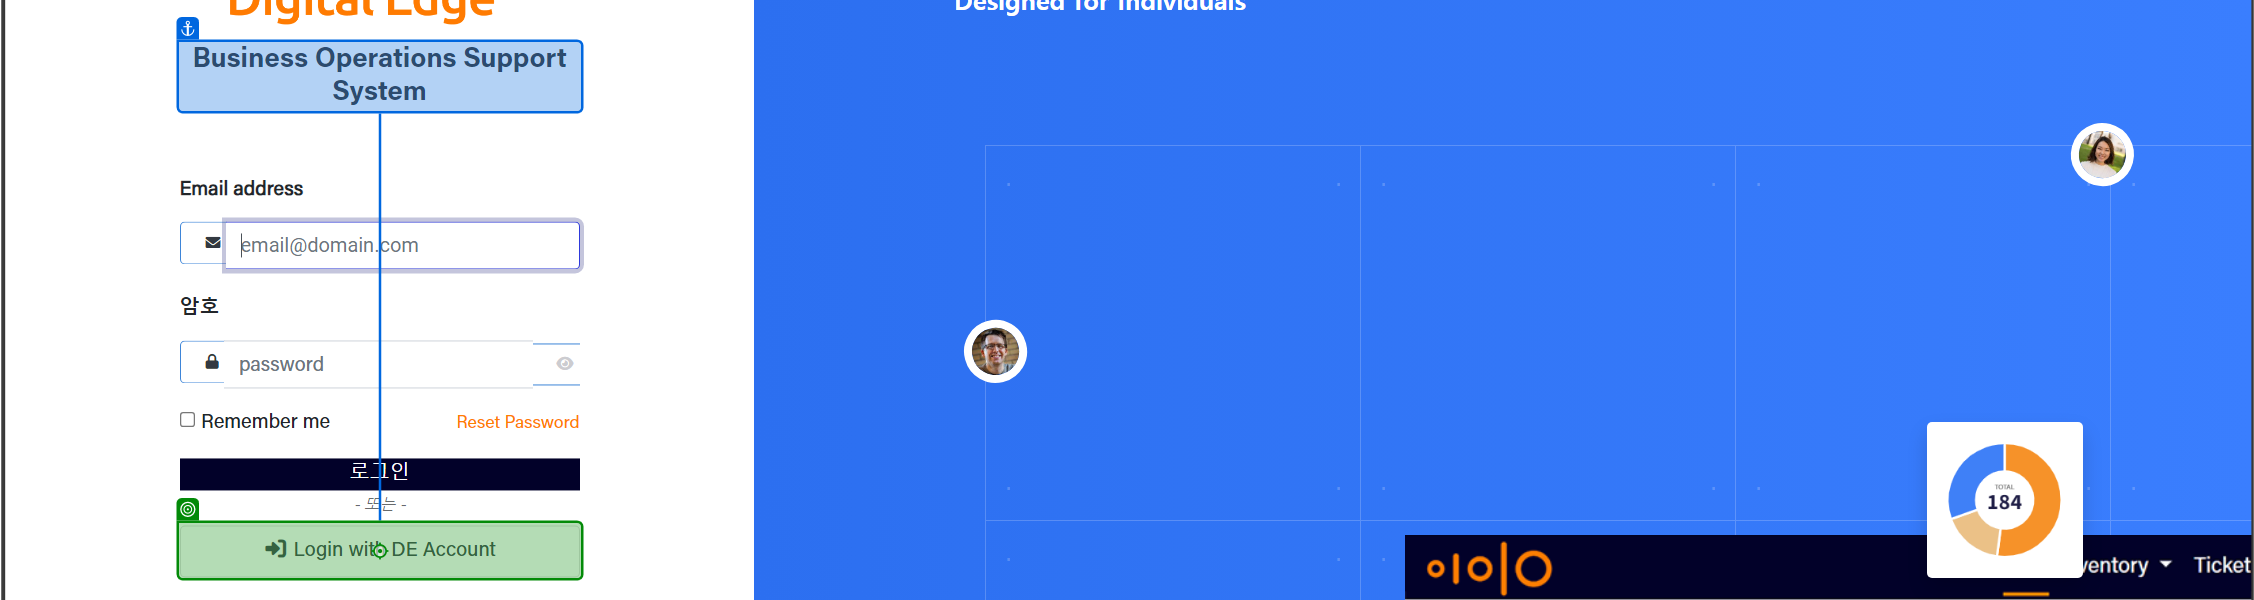
Workflow: Main

Step 1: click on 'Login with DE Account'

Step 2: click on 'Helpdesk' (no picture)

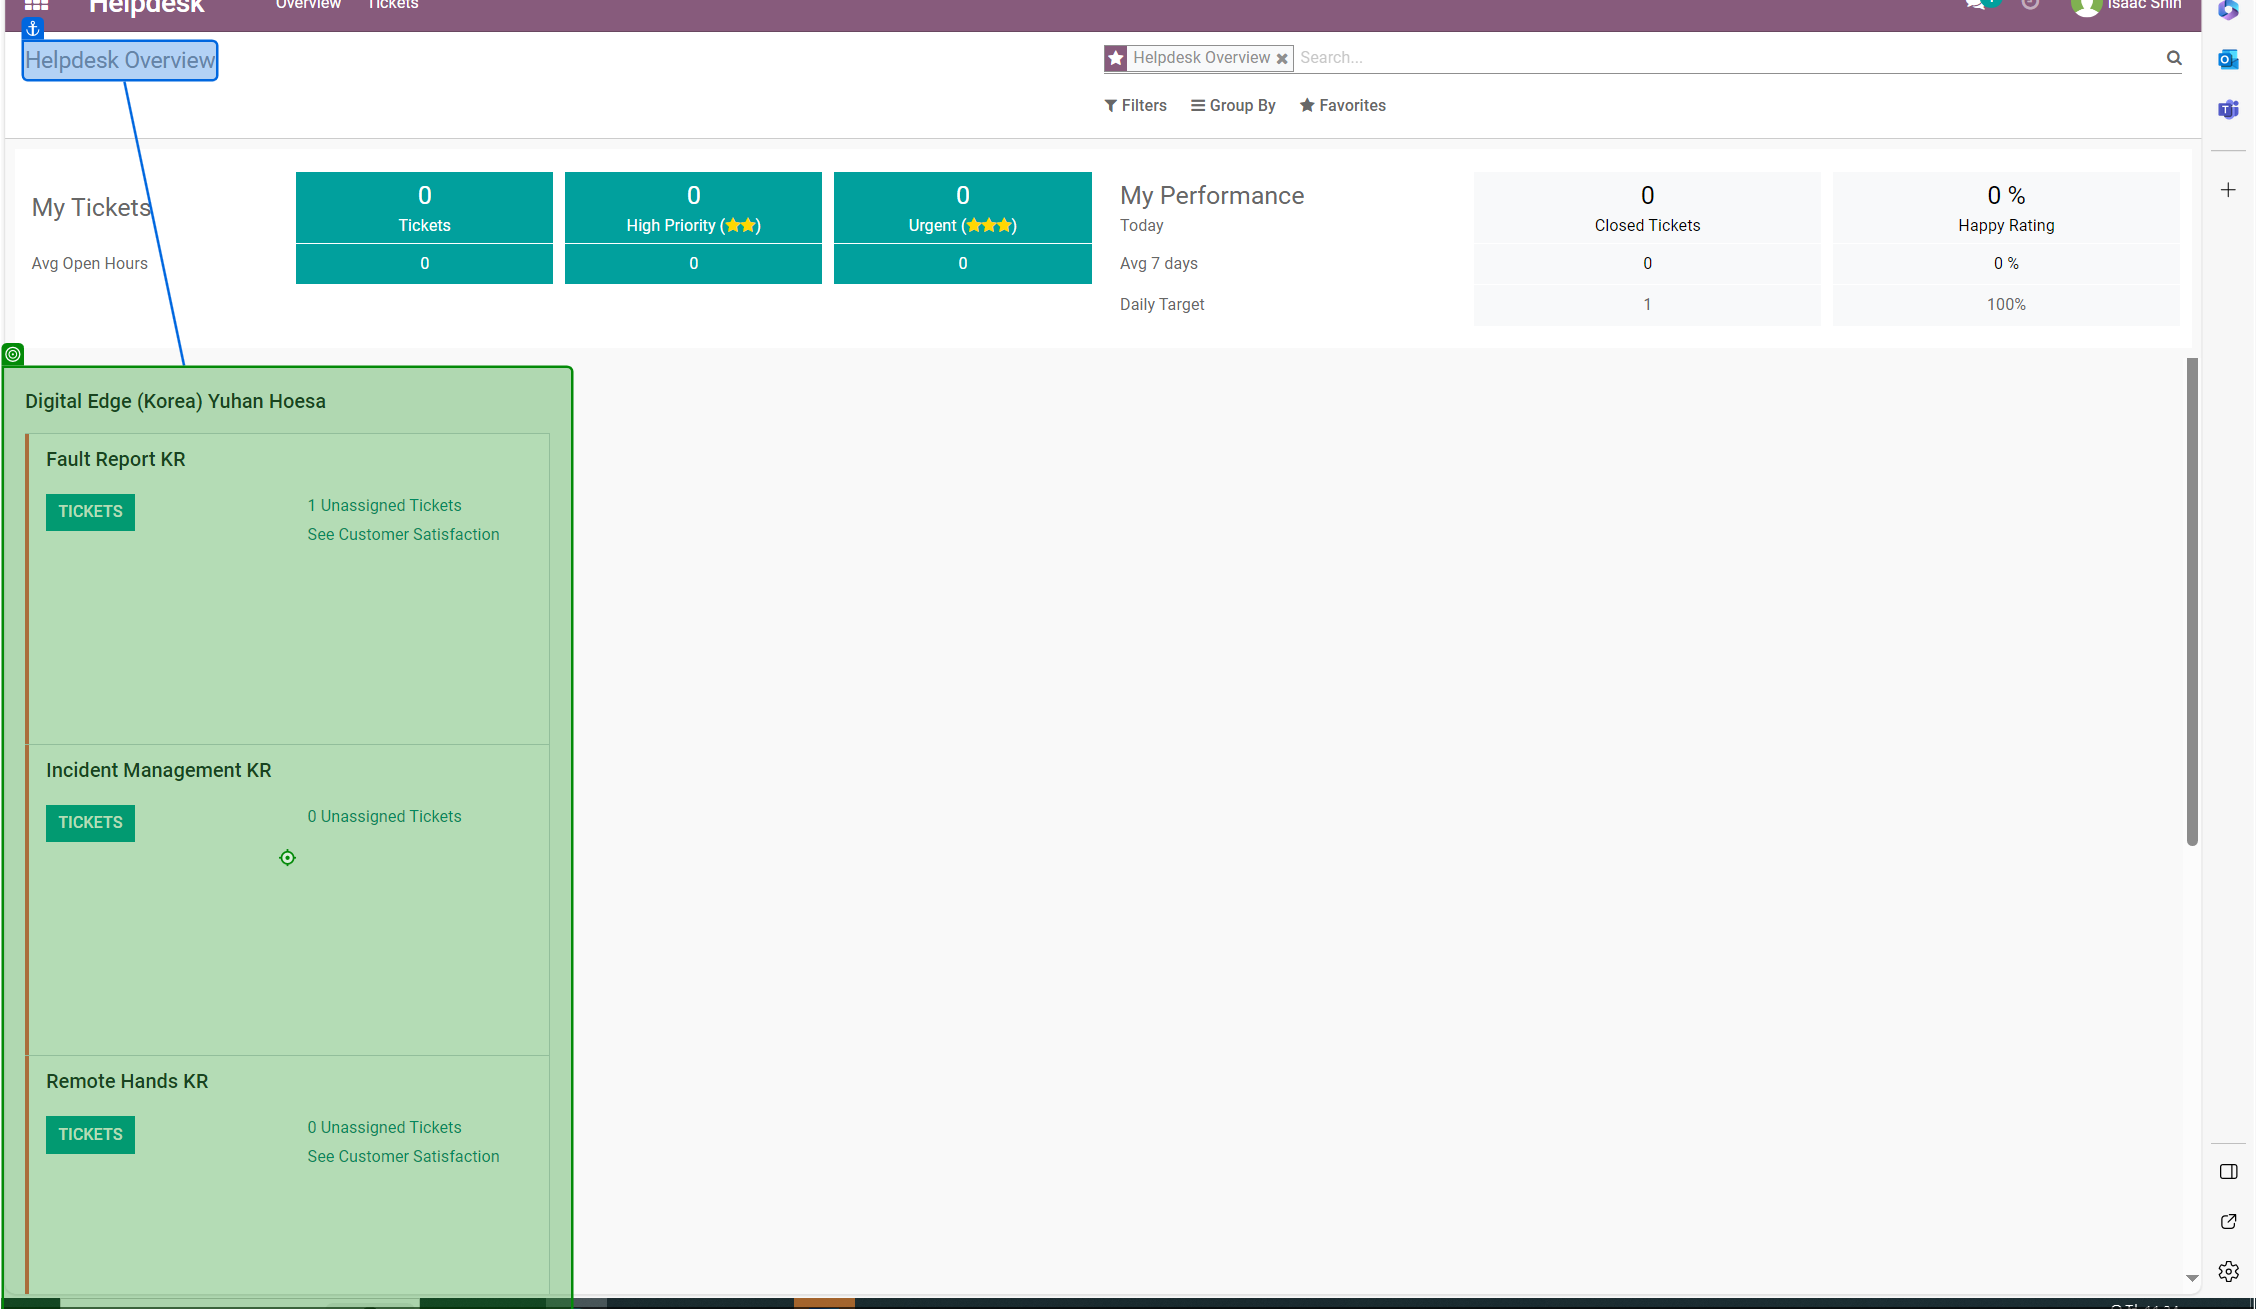
Step 3: Mouse Scroll 'Digital Edge'

Step 4: click on '4 Unassigned Tickets' (no picture)

Step 5: click (no picture)

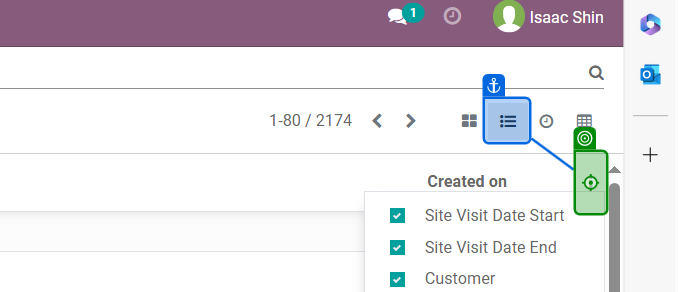
Step 6: click

Step 7: get-attribute of 'checked' (no picture)

Step 8 [then]: click (no picture)

Step 9: 체크박스 'I' (no picture)

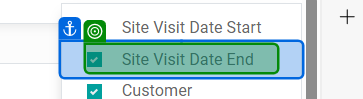
Step 10: get-attribute

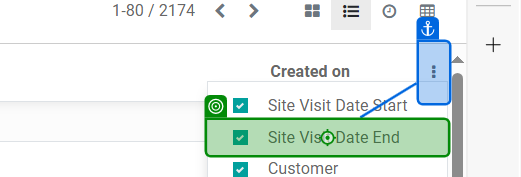
Step 11 [then]: click

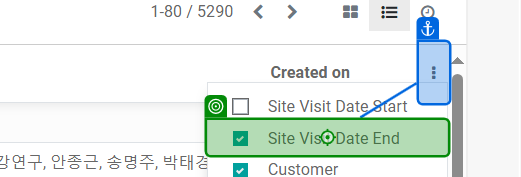
Step 12: 체크박스 'I'

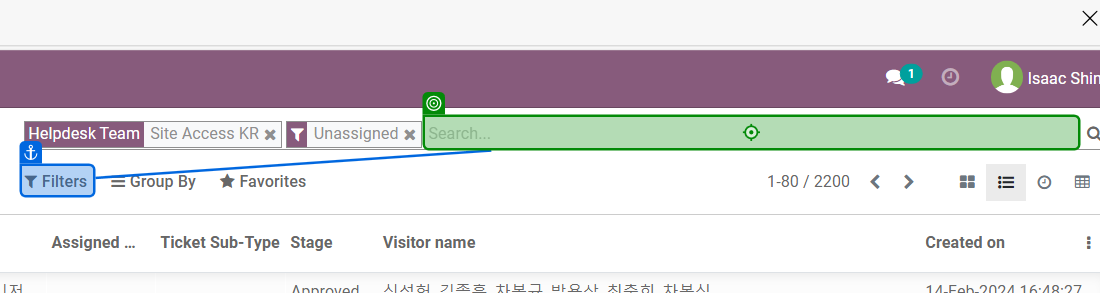
Step 13: type "GS ITM"

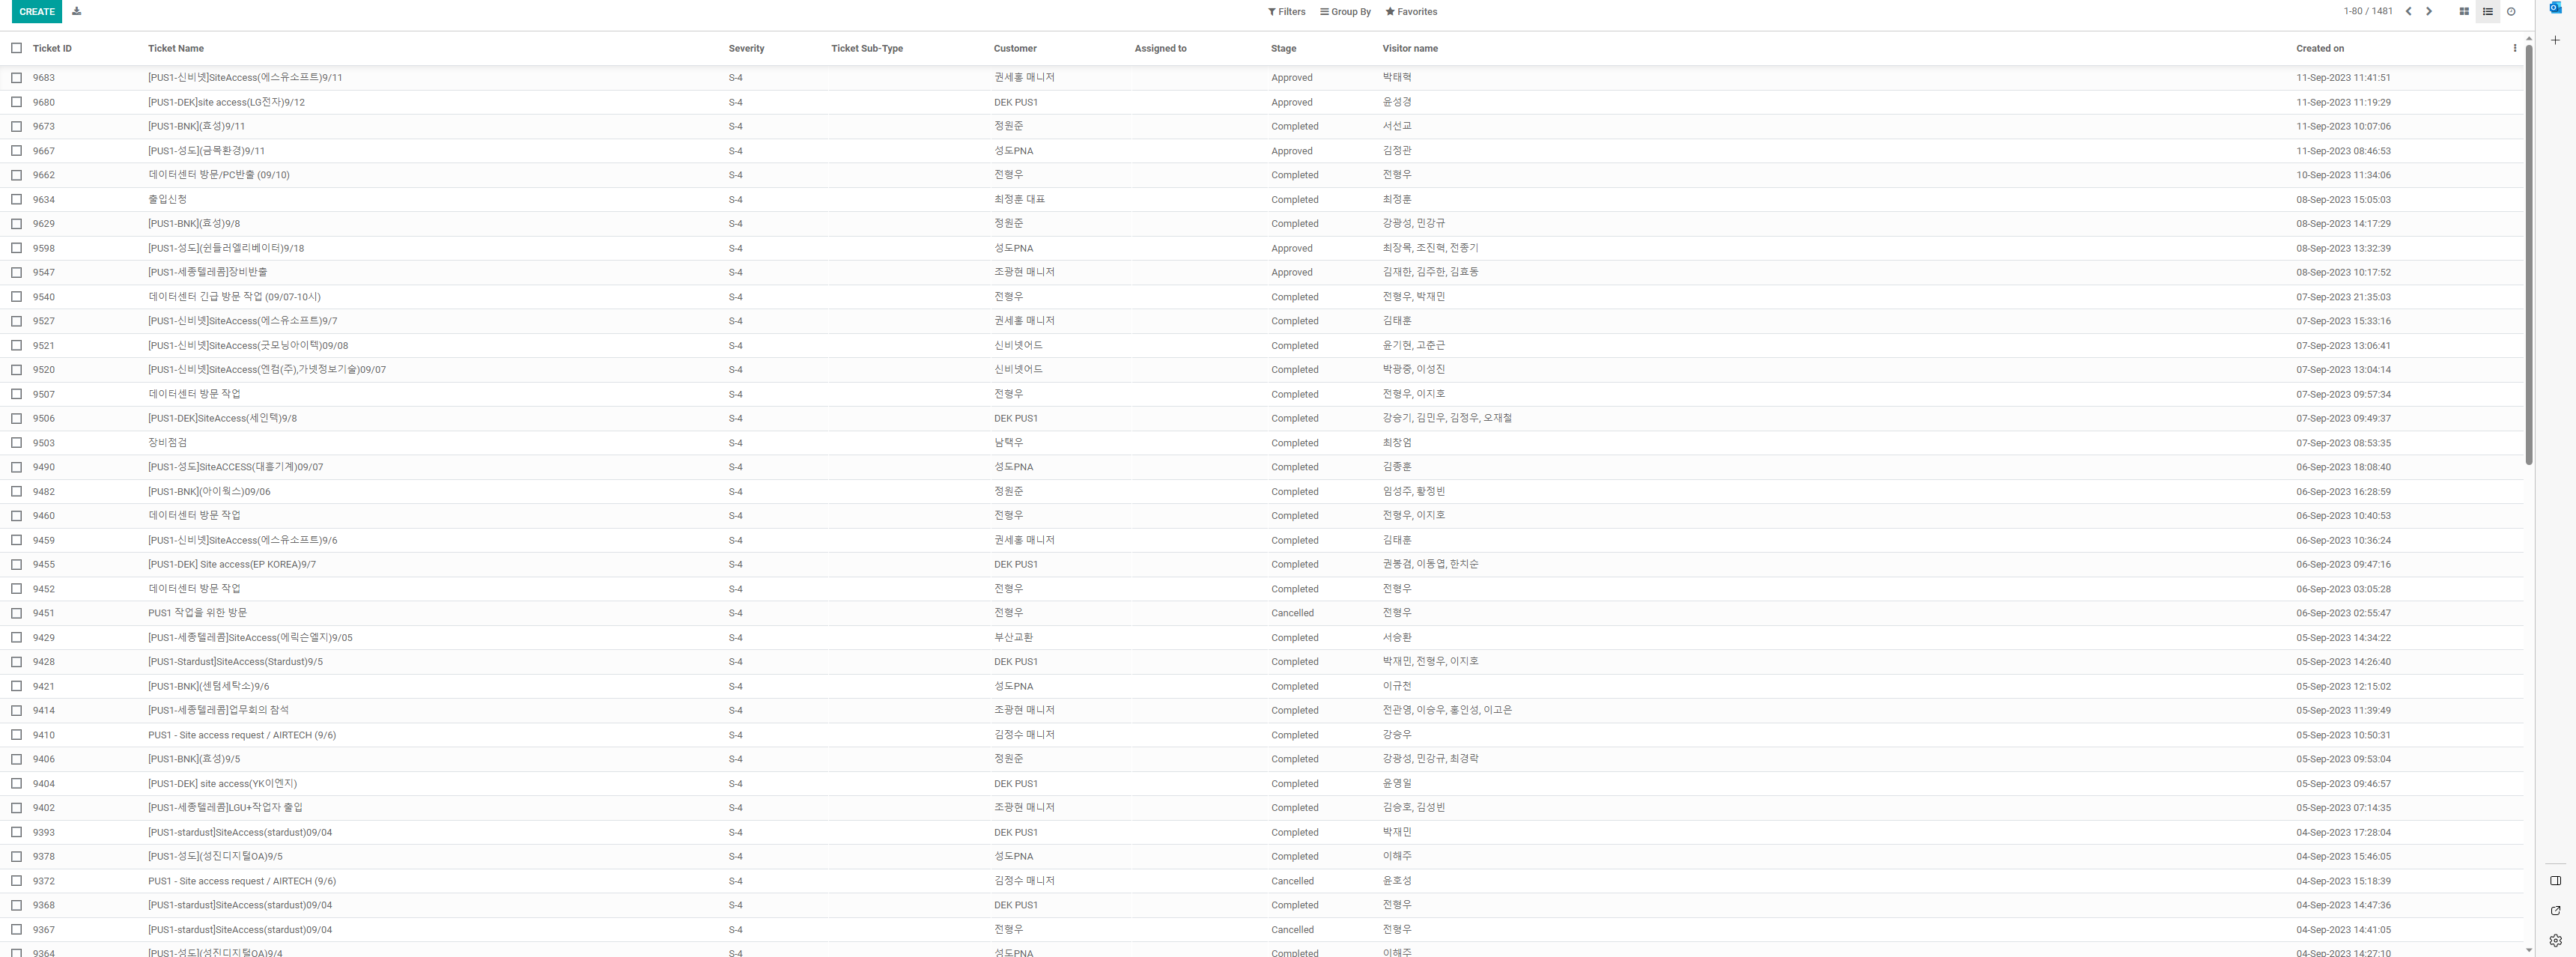
Step 14: get-text

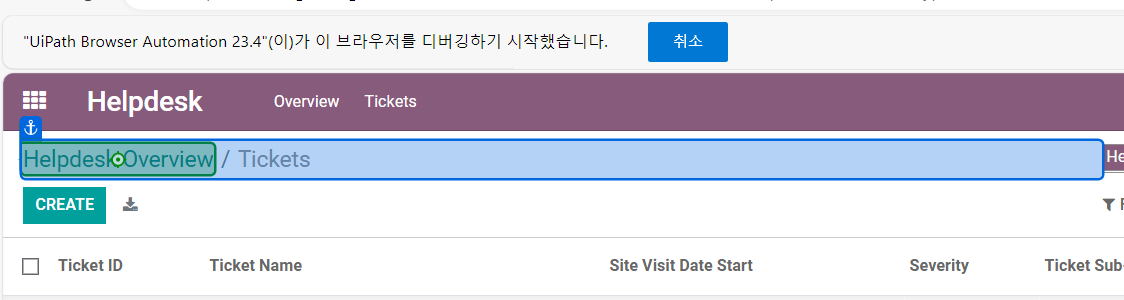
Step 15: click on 'Helpdesk Overview'

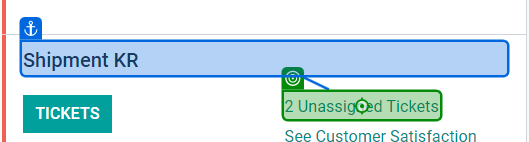
Step 16: click on '2 Unassigned Tickets'

Step 17: click (no picture)

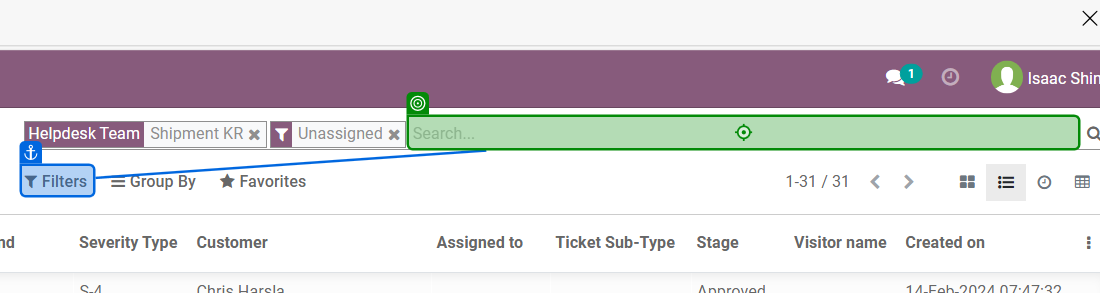
Step 18: type "GS ITM"

Step 19: get-text (same screen as step 14)

Step 20: click on 'Helpdesk Overview' (same screen as step 15)

Step 21: Mouse Scroll 'Helpdesk Overview' (no picture)

Step 22: click on '0 Unassigned Tickets' (no picture)

Step 23: click (no picture)

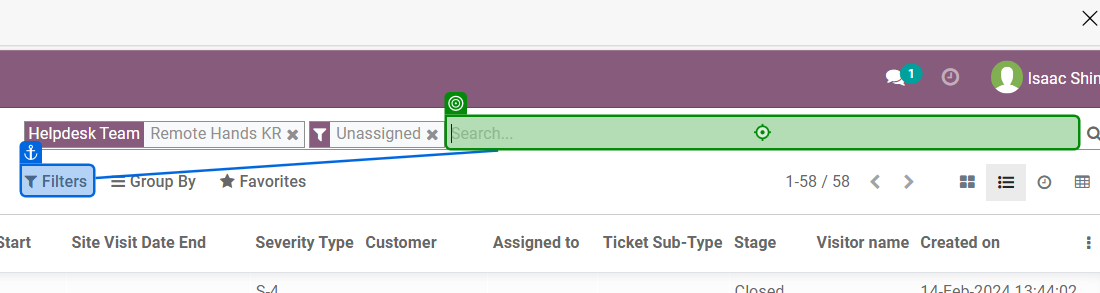
Step 24: type "GS ITM"

Step 25: get-text (same screen as step 14)

Step 26: click on 'Helpdesk Overview' (same screen as step 15)

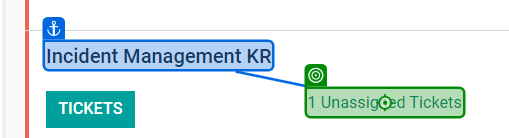
Step 27: click on '1 Unassigned Tickets'

Step 28: click (no picture)

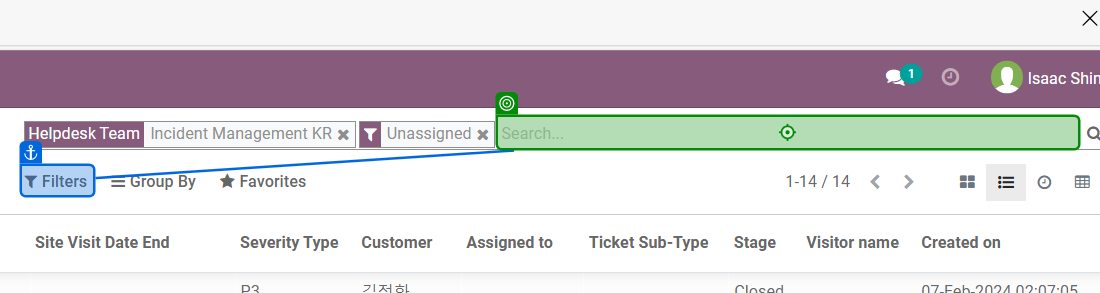
Step 29: type "GS ITM"

Step 30: get-text (same screen as step 14)

Step 31: Use Application: Inbox - [email redacted] - Outlook on the element in window 'Inbox - [email redacted] - Outlook' (outlook.exe) (no picture)

Step 32: click on '목록 항목 일정' (no picture)

Step 33: click on '목록' (no picture)

Step 34: click on '목록 항목 일정' (no picture)

Step 35: click on '계정 정보' (no picture)

Step 36: click on '열기 및 내보내기' (no picture)

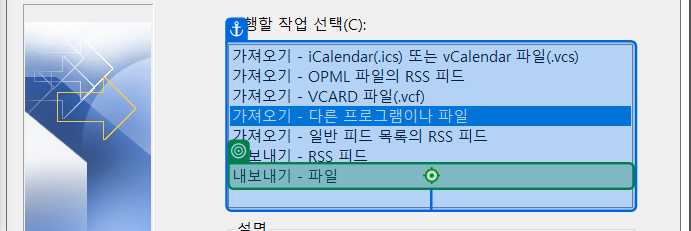
Step 37: click on '내보내기 - 파일'

Step 38: click on 'unchecked' (no picture)

Step 39: click on '쉼표로 구분된 값' (no picture)

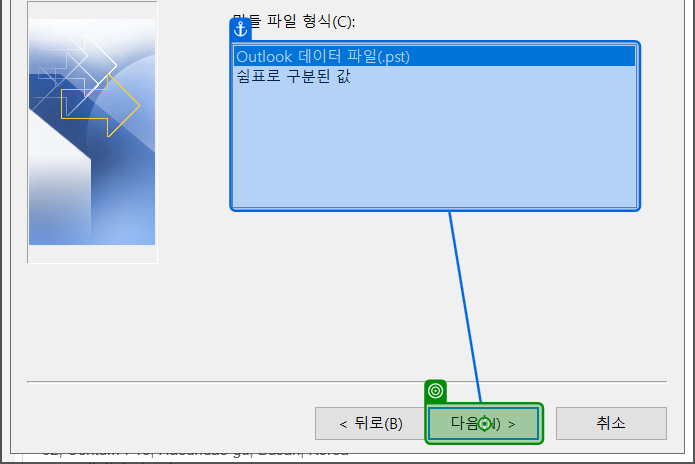
Step 40: click on 'unchecked'

Step 41: click on '내보낼 폴더 선택(S)' (no picture)

Step 42: click on 'unchecked' (no picture)

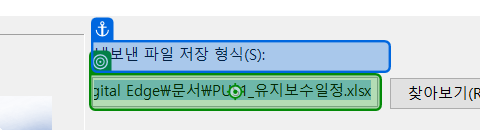
Step 43: click on '내보낸 파일 저장 형식(S)'

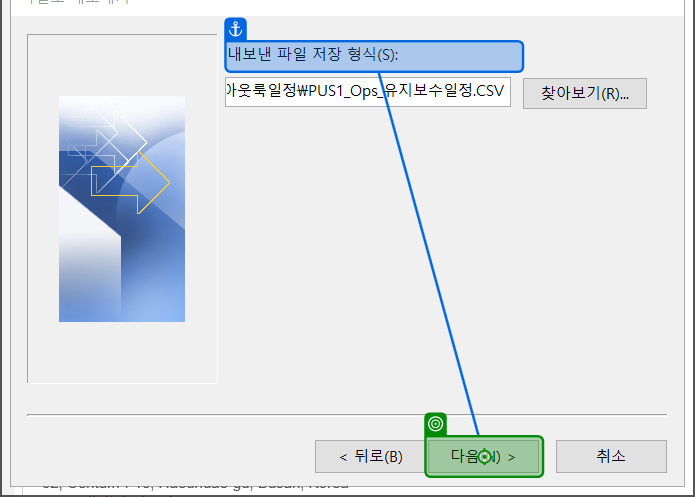
Step 44: click on '다음(N) >'

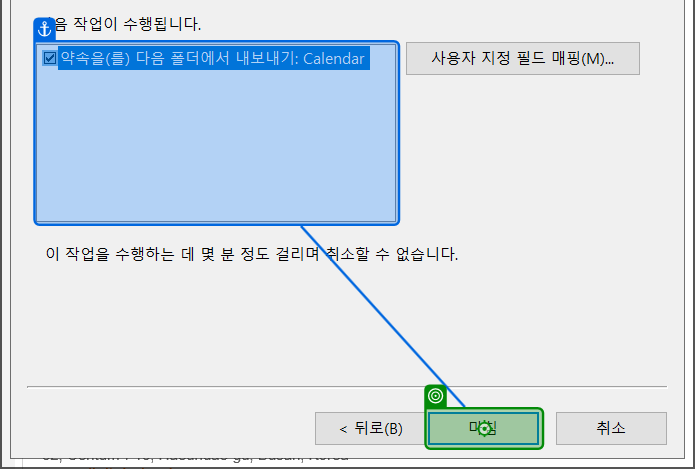
Step 45: click on 'unchecked'

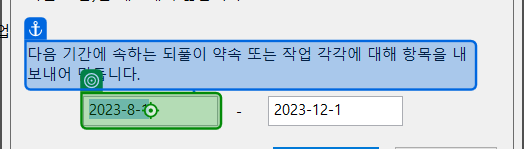
Step 46: click on '다음 기간에'

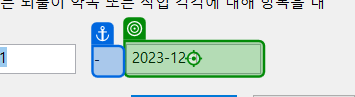
Step 47: click on '-'

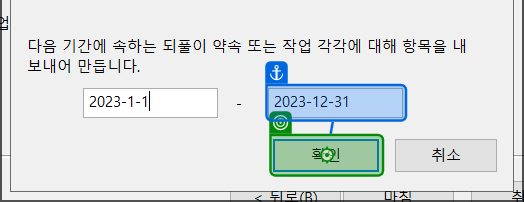
Step 48: click on 'unchecked'